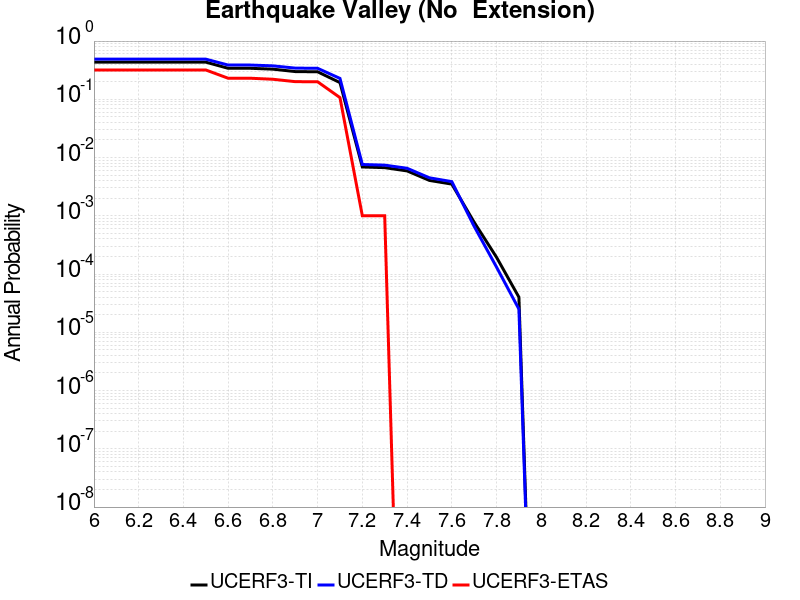

The file beside this chart, header and first rows:
Magnitude, UCERF3-TI Prob, UCERF3-TD Prob, UCERF3-ETAS Prob
6.0, 0.4346, 0.4893, 0.319
6.1, 0.4346, 0.4893, 0.319
6.2, 0.4346, 0.4893, 0.319
6.3, 0.4346, 0.4893, 0.319
6.4, 0.4346, 0.4893, 0.319
6.5, 0.4346, 0.4893, 0.319
6.6, 0.3407, 0.3873, 0.23
6.7, 0.3407, 0.3873, 0.23
6.8, 0.3294, 0.3754, 0.221
6.9, 0.2993, 0.3433, 0.201
7.0, 0.2968, 0.3406, 0.2
7.1, 0.1935, 0.2285, 0.107
7.2, 0.006892, 0.007605, 0.001
7.3, 0.006711, 0.007411, 0.001
7.4, 0.005899, 0.006548, 0.0
7.5, 0.00405, 0.004492, 0.0
7.6, 0.003503, 0.003862, 0.0
7.7, 7.750575E-4, 6.592855E-4, 0.0
7.8, 1.9405987E-4, 1.315615E-4, 0.0
7.9, 4.0107643E-5, 2.5018542E-5, 0.0
